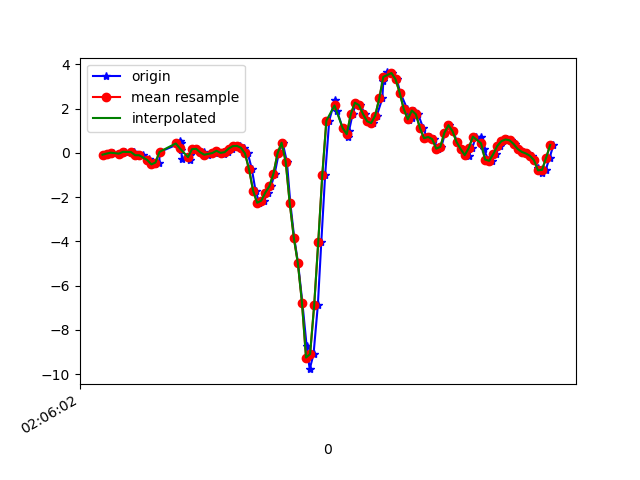

Source data for this figure (header and first rows):
1617847562291, 543205909157968, -0.07994256, 0.09354013, -0.31022242
1617847562315, 543205928180640, -0.03107, 0.2719, -0.3945
1617847562333, 543205947228112, 0.009244, -0.05551, -0.408
1617847562365, 543205966250784, -0.06284, 0.162, -0.513
1617847562372, 543205985273472, -0.005417, 0.04467, -0.4837
1617847562391, 543206004296176, 0.04712, -0.0604, -0.502
1617847562430, 543206023365376, 0.05567, 0.2939, -0.4397
1617847562434, 543206042389952, 0.01902, -0.2094, -0.2308
1617847562454, 543206061414560, -0.1044, 0.3171, -0.1355
1617847562478, 543206080439168, -0.1056, 0.3843, 0.02575
1617847562507, 543206099463776, -0.2962, -0.05918, 0.01964
1617847562511, 543206118500224, -0.3512, 0.5712, -0.06099
1617847562536, 543206137523968, -0.5198, 0.2194, -0.1038
1617847562558, 543206156547680, -0.4367, 0.2206, -0.243
1617847562562, 543206175571424, 0.0459, 0.5676, -0.309
1617847562659, 543206194620000, 0.4271, 0.1705, -0.2394
1617847562661, 543206213636832, 0.5224, 0.2536, -0.2455
1617847562664, 543206232660192, 0.4491, 0.5749, -0.2406
1617847562667, 543206251683584, 0.1131, 0.5309, -0.2113
1617847562670, 543206270781408, -0.2608, 0.09476, -0.1551
1617847562709, 543206289755168, -0.3096, 0.05322, -0.149
1617847562710, 543206308778528, -0.07261, 0.08743, -0.1551
1617847562734, 543206327674912, 0.1705, 0.1155, -0.1893
1617847562742, 543206346717664, 0.184, 0.1106, -0.2259
1617847562778, 543206365735648, 0.0239, 0.07888, -0.2406
1617847562781, 543206384753568, -0.08605, 0.06544, -0.2345
1617847562798, 543206403771616, -0.07994, 0.06788, -0.221
1617847562834, 543206422864608, -0.004195, 0.08865, -0.2137
1617847562840, 543206441884448, 0.08743, 0.118, -0.2113
1617847562843, 543206460904352, 0.1045, 0.1558, -0.2088
1617847562877, 543206479948960, 0.02757, 0.1803, -0.2027
1617847562879, 543206498968736, -0.02863, 0.2145, -0.2015
1617847562898, 543206518007200, 0.03368, 0.2499, -0.2271
1617847562917, 543206537052448, 0.1962, 0.3135, -0.287
1617847562937, 543206556072928, 0.3061, 0.3843, -0.3774
1617847562955, 543206575093344, 0.3171, 0.4197, -0.4422
1617847562975, 543206594113824, 0.2328, 0.4161, -0.4752
1617847562994, 543206613159072, -0.02496, 0.4197, -0.4837
1617847563014, 543206632201440, -0.7433, 0.4662, -0.4727
1617847563032, 543206651222496, -1.717, 0.4051, -0.4715
1617847563050, 543206670268384, -2.256, 0.3672, -0.3664
1617847563073, 543206689289504, -2.159, 0.4552, -0.2479
1617847563093, 543206708310560, -1.795, 0.6445, -0.1599
1617847563108, 543206727367968, -1.506, 0.6983, -0.06588
1617847563126, 543206746389344, -0.9364, 0.5101, 0.04164
1617847563146, 543206765410720, -0.0213, 0.1876, 0.06607
1617847563165, 543206784456928, 0.4601, -0.2302, 0.05385
1617847563186, 543206803478240, -0.3964, -1.138, 0.1223
1617847563203, 543206822514272, -2.281, -2.842, 0.2506
1617847563222, 543206841560800, -3.836, -4.657, 0.2005
1617847563241, 543206860582496, -4.996, -5.945, -0.2015
1617847563262, 543206879604320, -6.765, -6.956, -0.9529
1617847563283, 543206898650848, -8.732, -7.536, -1.934
1617847563298, 543206917672416, -9.778, -7.427, -2.847
1617847563317, 543206936696544, -9.095, -6.749, -3.628
1617847563338, 543206955743072, -6.898, -5.784, -4.083
1617847563355, 543206974764896, -4.044, -4.741, -4.239
1617847563374, 543206993811424, -0.9938, -3.831, -3.993
1617847563394, 543207012833120, 1.455, -3.205, -3.257
1617847563421, 543207031856864, 2.382, -2.683, -2.573
1617847563432, 543207050903392, 1.905, -2.091, -2.082
... 56 more rows
